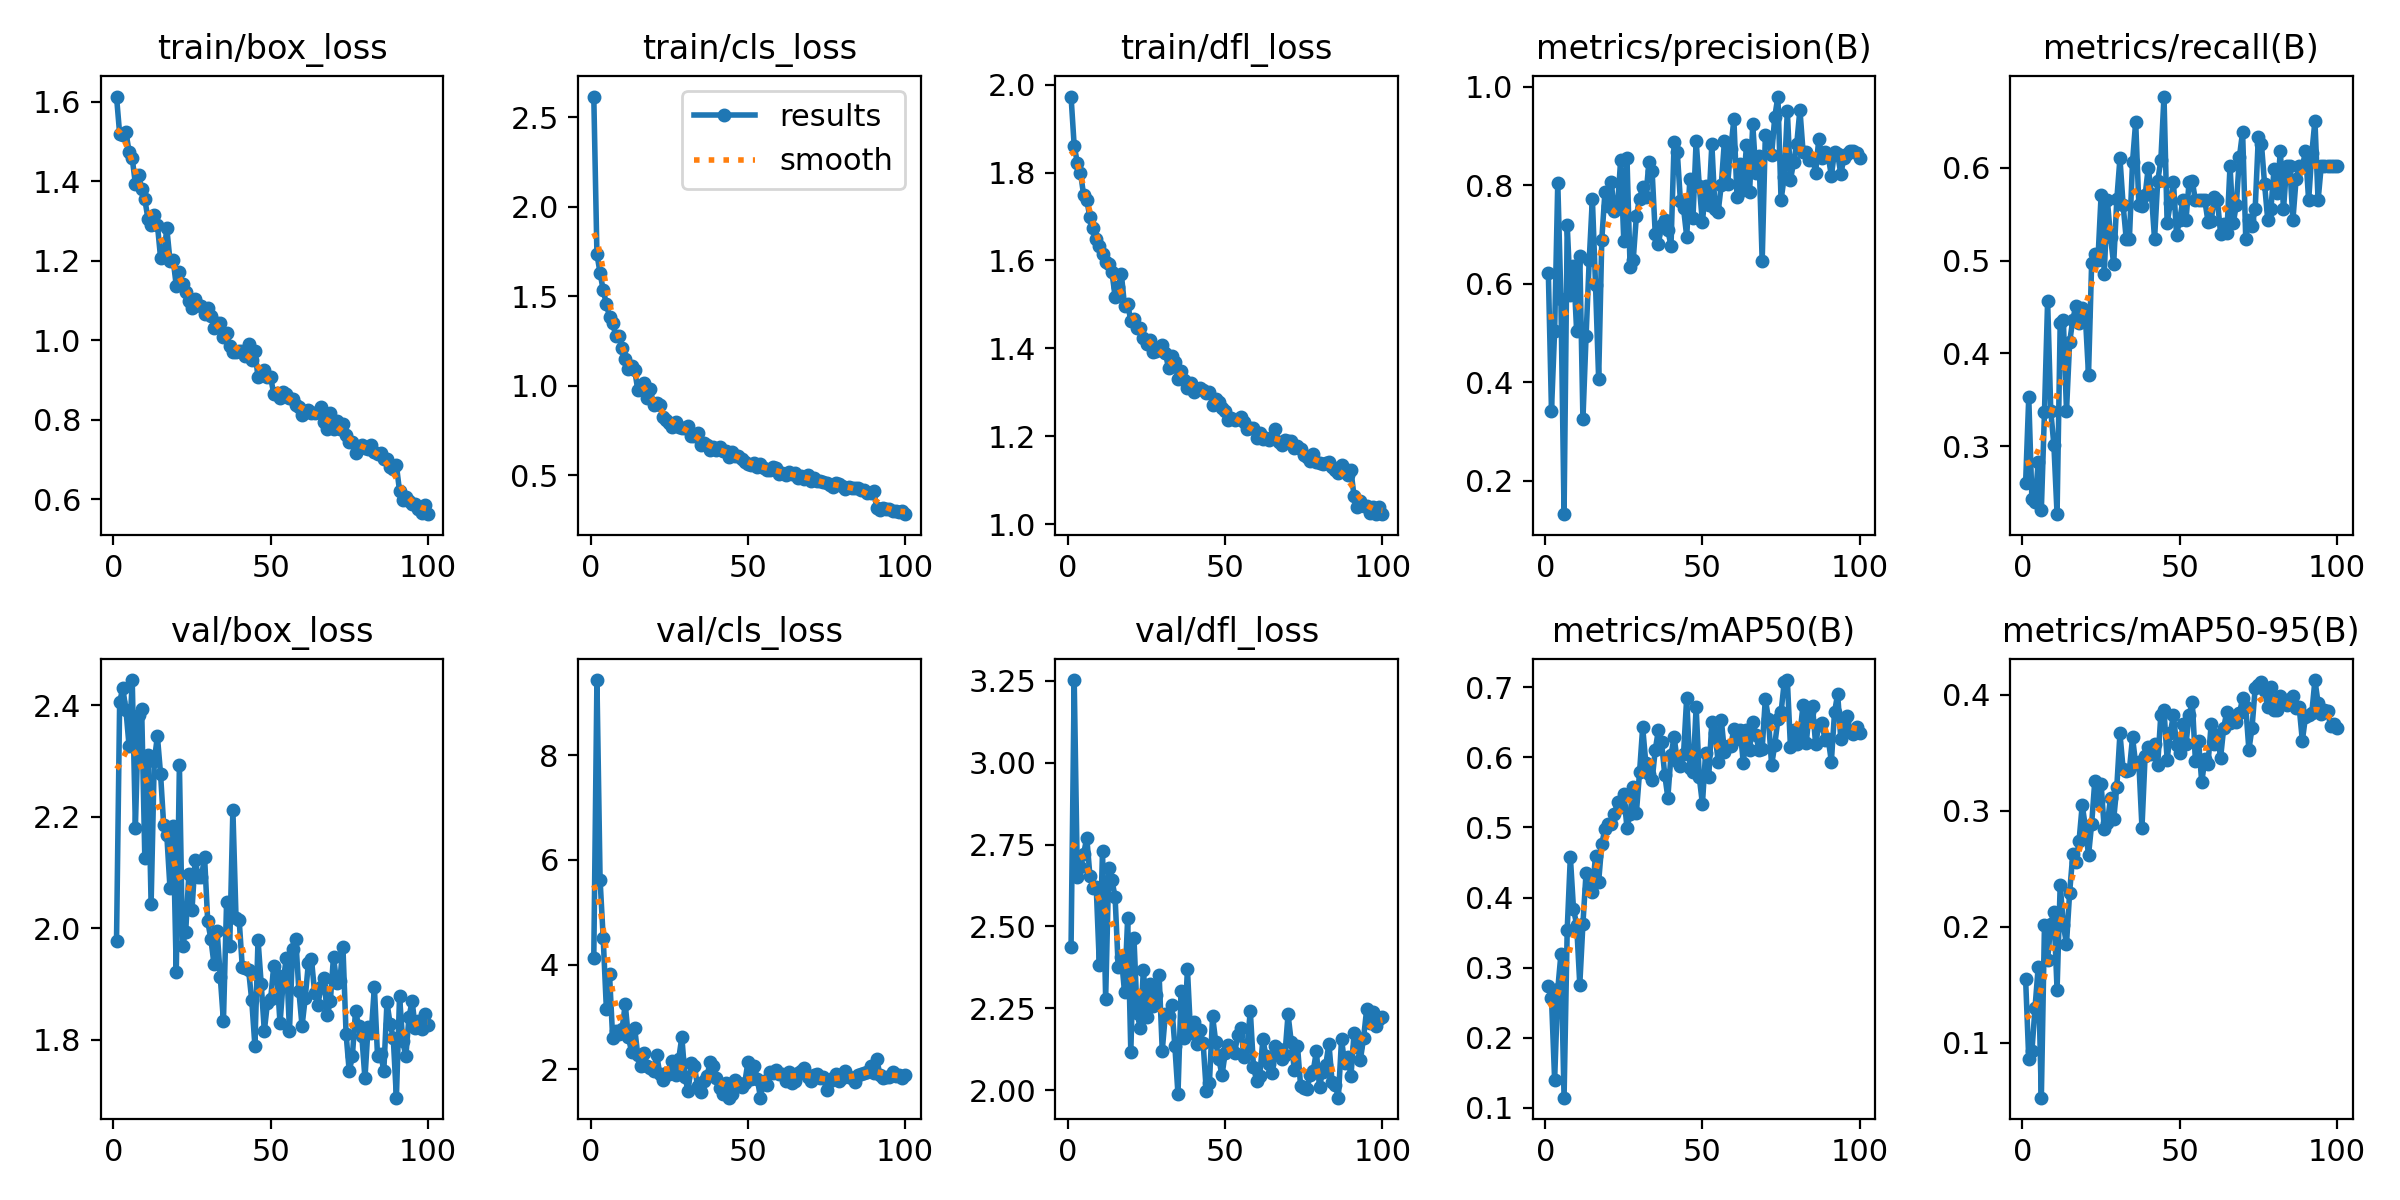

Data behind this chart, as committed beside it:
epoch, time, train/box_loss, train/cls_loss, train/dfl_loss, metrics/precision(B), metrics/recall(B), metrics/mAP50(B), metrics/mAP50-95(B), val/box_loss, val/cls_loss, val/dfl_loss, lr/pg0, lr/pg1, lr/pg2
1, 17.3, 1.613, 2.614, 1.973, 0.623, 0.2604, 0.2736, 0.1549, 1.977, 4.13, 2.438, 0.000468, 0.000468, 0.000468
2, 31.06, 1.519, 1.734, 1.86, 0.3426, 0.3528, 0.2569, 0.08578, 2.406, 9.434, 3.252, 0.000935, 0.000935, 0.000935
3, 44.44, 1.516, 1.63, 1.822, 0.5052, 0.2431, 0.1397, 0.0925, 2.43, 5.624, 2.649, 0.001393, 0.001393, 0.001393
4, 58.16, 1.523, 1.532, 1.8, 0.8058, 0.2401, 0.2691, 0.1303, 2.391, 4.5, 2.682, 0.001387, 0.001387, 0.001387
5, 72.08, 1.474, 1.456, 1.748, 0.5702, 0.2829, 0.319, 0.1652, 2.326, 3.156, 2.721, 0.001372, 0.001372, 0.001372
6, 86.09, 1.458, 1.385, 1.737, 0.1326, 0.2315, 0.1144, 0.05261, 2.445, 3.821, 2.771, 0.001358, 0.001358, 0.001358
7, 99.65, 1.393, 1.349, 1.698, 0.7197, 0.3373, 0.354, 0.2018, 2.18, 2.603, 2.653, 0.001344, 0.001344, 0.001344
8, 113.3, 1.416, 1.277, 1.674, 0.5785, 0.457, 0.4581, 0.1717, 2.382, 2.729, 2.618, 0.00133, 0.00133, 0.00133
9, 127.1, 1.38, 1.277, 1.648, 0.6367, 0.338, 0.3836, 0.2021, 2.394, 2.677, 2.621, 0.001316, 0.001316, 0.001316
10, 140.7, 1.355, 1.21, 1.632, 0.504, 0.3009, 0.3611, 0.2131, 2.126, 2.773, 2.382, 0.001302, 0.001302, 0.001302
11, 154.4, 1.305, 1.146, 1.613, 0.6566, 0.2268, 0.2757, 0.1455, 2.311, 3.245, 2.73, 0.001288, 0.001288, 0.001288
12, 168, 1.291, 1.095, 1.596, 0.3249, 0.4333, 0.3625, 0.2362, 2.043, 2.614, 2.279, 0.001273, 0.001273, 0.001273
13, 182, 1.316, 1.109, 1.592, 0.494, 0.4361, 0.4356, 0.2013, 2.299, 2.339, 2.679, 0.001259, 0.001259, 0.001259
14, 195.8, 1.291, 1.087, 1.573, 0.6481, 0.338, 0.412, 0.1851, 2.344, 2.787, 2.641, 0.001245, 0.001245, 0.001245
15, 209.6, 1.208, 0.9752, 1.518, 0.7732, 0.412, 0.4078, 0.2294, 2.277, 2.266, 2.59, 0.001231, 0.001231, 0.001231
16, 223.1, 1.214, 0.997, 1.54, 0.5987, 0.4363, 0.4597, 0.2622, 2.184, 2.066, 2.375, 0.001217, 0.001217, 0.001217
17, 237.9, 1.281, 1.016, 1.568, 0.4066, 0.4516, 0.4227, 0.256, 2.166, 2.311, 2.405, 0.001203, 0.001203, 0.001203
18, 252.4, 1.2, 0.9294, 1.497, 0.6902, 0.4329, 0.4767, 0.2742, 2.073, 2.062, 2.299, 0.001189, 0.001189, 0.001189
19, 266.9, 1.203, 0.9793, 1.501, 0.7863, 0.4491, 0.4978, 0.3048, 2.184, 2.024, 2.525, 0.001174, 0.001174, 0.001174
20, 287.8, 1.137, 0.8928, 1.462, 0.7579, 0.4401, 0.5043, 0.2863, 1.921, 1.969, 2.118, 0.00116, 0.00116, 0.00116
21, 302.7, 1.172, 0.9012, 1.468, 0.8065, 0.3771, 0.5052, 0.2615, 2.292, 2.28, 2.464, 0.001146, 0.001146, 0.001146
22, 317.6, 1.142, 0.892, 1.447, 0.7483, 0.4977, 0.5185, 0.2885, 1.969, 1.909, 2.234, 0.001132, 0.001132, 0.001132
23, 332.9, 1.121, 0.8258, 1.445, 0.7555, 0.5069, 0.5366, 0.3258, 1.994, 1.798, 2.19, 0.001118, 0.001118, 0.001118
24, 347.8, 1.098, 0.8104, 1.424, 0.8525, 0.501, 0.529, 0.308, 2.096, 1.924, 2.368, 0.001104, 0.001104, 0.001104
25, 362.1, 1.08, 0.7895, 1.411, 0.6865, 0.5702, 0.5481, 0.3233, 2.033, 1.921, 2.224, 0.001089, 0.001089, 0.001089
26, 376.4, 1.103, 0.7664, 1.419, 0.8559, 0.4861, 0.4994, 0.2844, 2.123, 2.164, 2.325, 0.001075, 0.001075, 0.001075
27, 390.9, 1.09, 0.7957, 1.392, 0.6345, 0.5648, 0.5188, 0.289, 2.092, 1.892, 2.256, 0.001061, 0.001061, 0.001061
28, 406.7, 1.087, 0.7717, 1.394, 0.6495, 0.5259, 0.5579, 0.311, 2.092, 2.196, 2.292, 0.001047, 0.001047, 0.001047
29, 421, 1.066, 0.7648, 1.399, 0.7381, 0.496, 0.521, 0.2924, 2.128, 2.62, 2.352, 0.001033, 0.001033, 0.001033
30, 435, 1.082, 0.7653, 1.407, 0.7733, 0.566, 0.5784, 0.3206, 2.013, 1.854, 2.121, 0.001019, 0.001019, 0.001019
31, 449.1, 1.062, 0.7732, 1.389, 0.7962, 0.6102, 0.6429, 0.3666, 1.981, 1.579, 2.233, 0.001005, 0.001005, 0.001005
32, 463.4, 1.031, 0.7188, 1.355, 0.7771, 0.5602, 0.5917, 0.3361, 1.935, 2.126, 2.226, 0.0009904, 0.0009904, 0.0009904
33, 477.4, 1.043, 0.7179, 1.382, 0.8473, 0.5232, 0.5765, 0.3338, 1.995, 2.063, 2.26, 0.0009763, 0.0009763, 0.0009763
34, 491.7, 1.043, 0.7341, 1.369, 0.8292, 0.5232, 0.5672, 0.3351, 1.912, 1.676, 2.135, 0.0009621, 0.0009621, 0.0009621
35, 506.2, 1.007, 0.6685, 1.331, 0.7012, 0.6065, 0.6107, 0.3632, 1.833, 1.576, 1.988, 0.000948, 0.000948, 0.000948
36, 520.1, 1.018, 0.6808, 1.349, 0.6813, 0.6497, 0.6389, 0.3402, 2.046, 1.772, 2.304, 0.0009339, 0.0009339, 0.0009339
37, 534.1, 0.9859, 0.6661, 1.327, 0.72, 0.5602, 0.622, 0.342, 1.968, 1.877, 2.158, 0.0009197, 0.0009197, 0.0009197
38, 548.2, 0.97, 0.6401, 1.31, 0.7302, 0.5585, 0.5755, 0.2853, 2.213, 2.135, 2.371, 0.0009056, 0.0009056, 0.0009056
39, 562.1, 0.9711, 0.6598, 1.32, 0.7099, 0.5704, 0.5426, 0.3475, 2.019, 2.074, 2.174, 0.0008914, 0.0008914, 0.0008914
40, 576.1, 0.9723, 0.64, 1.3, 0.6767, 0.6003, 0.6031, 0.355, 2.015, 1.837, 2.207, 0.0008773, 0.0008773, 0.0008773
41, 590.3, 0.9718, 0.6554, 1.308, 0.8875, 0.572, 0.629, 0.3486, 1.93, 1.65, 2.143, 0.0008631, 0.0008631, 0.0008631
42, 604.2, 0.9589, 0.6329, 1.31, 0.8681, 0.5232, 0.5947, 0.3573, 1.928, 1.539, 2.183, 0.000849, 0.000849, 0.000849
43, 618.4, 0.9891, 0.6361, 1.305, 0.7684, 0.5857, 0.5881, 0.3398, 1.925, 1.738, 2.144, 0.0008348, 0.0008348, 0.0008348
44, 632.4, 0.9496, 0.6039, 1.298, 0.7533, 0.6081, 0.6053, 0.3828, 1.871, 1.46, 1.997, 0.0008207, 0.0008207, 0.0008207
45, 646.7, 0.9722, 0.6289, 1.3, 0.6963, 0.6768, 0.6851, 0.387, 1.79, 1.533, 2.023, 0.0008065, 0.0008065, 0.0008065
46, 661, 0.9069, 0.6097, 1.272, 0.812, 0.5403, 0.5841, 0.3438, 1.979, 1.799, 2.226, 0.0007924, 0.0007924, 0.0007924
47, 675.2, 0.9135, 0.6074, 1.284, 0.7346, 0.5616, 0.5785, 0.3669, 1.901, 1.732, 2.148, 0.0007782, 0.0007782, 0.0007782
48, 689.3, 0.9254, 0.5918, 1.278, 0.8911, 0.5852, 0.672, 0.3821, 1.816, 1.673, 2.095, 0.0007641, 0.0007641, 0.0007641
49, 703.2, 0.9072, 0.5742, 1.264, 0.7992, 0.5278, 0.5715, 0.3567, 1.867, 1.739, 2.046, 0.0007499, 0.0007499, 0.0007499
50, 717.3, 0.9072, 0.5598, 1.256, 0.7248, 0.544, 0.5334, 0.3501, 1.873, 2.134, 2.114, 0.0007358, 0.0007358, 0.0007358
51, 731.4, 0.8644, 0.5568, 1.238, 0.7979, 0.5648, 0.6062, 0.3749, 1.932, 1.823, 2.138, 0.0007216, 0.0007216, 0.0007216
52, 745.4, 0.8676, 0.5685, 1.241, 0.7593, 0.544, 0.5726, 0.3578, 1.917, 2.065, 2.129, 0.0007075, 0.0007075, 0.0007075
53, 759.4, 0.8549, 0.546, 1.238, 0.8835, 0.5851, 0.6509, 0.3822, 1.83, 1.819, 2.114, 0.0006934, 0.0006934, 0.0006934
54, 773.5, 0.8699, 0.5609, 1.24, 0.7516, 0.5857, 0.6342, 0.3938, 1.905, 1.462, 2.168, 0.0006792, 0.0006792, 0.0006792
55, 787.5, 0.8648, 0.5386, 1.243, 0.7459, 0.5648, 0.5939, 0.3426, 1.947, 1.777, 2.19, 0.0006651, 0.0006651, 0.0006651
56, 801.7, 0.8533, 0.5265, 1.232, 0.8013, 0.5648, 0.6535, 0.3599, 1.817, 1.7, 2.101, 0.0006509, 0.0006509, 0.0006509
57, 815.5, 0.853, 0.5314, 1.217, 0.8909, 0.5648, 0.6076, 0.3245, 1.963, 1.948, 2.136, 0.0006368, 0.0006368, 0.0006368
58, 829.5, 0.8367, 0.545, 1.219, 0.8025, 0.5648, 0.6155, 0.3442, 1.98, 1.938, 2.242, 0.0006226, 0.0006226, 0.0006226
59, 843.4, 0.833, 0.5382, 1.22, 0.874, 0.5419, 0.6166, 0.3403, 1.887, 1.992, 2.072, 0.0006085, 0.0006085, 0.0006085
60, 857.3, 0.8123, 0.5053, 1.197, 0.9339, 0.5426, 0.6401, 0.3746, 1.825, 1.912, 2.029, 0.0005943, 0.0005943, 0.0005943
... 40 more rows
